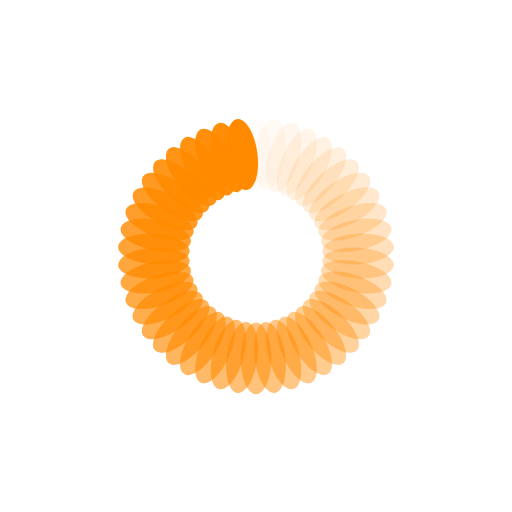
t = 0.00 s
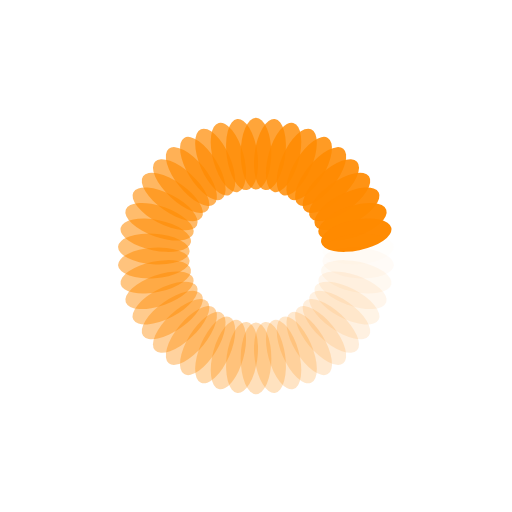
t = 0.25 s
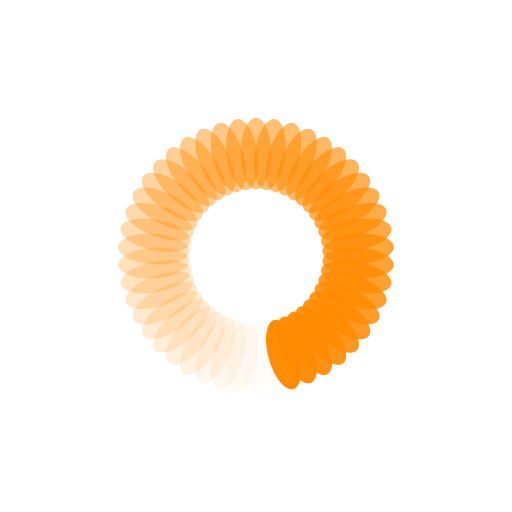
t = 0.50 s
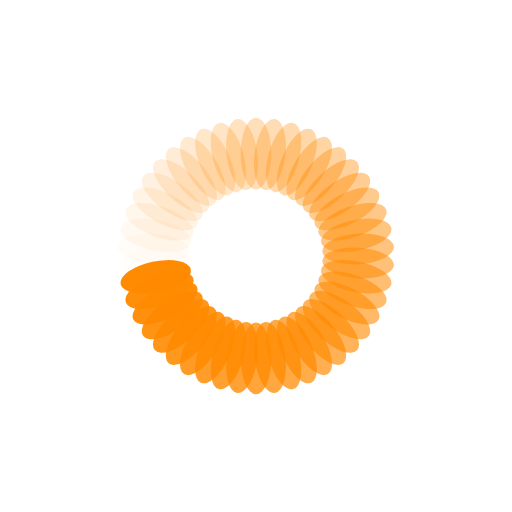
t = 0.74 s

The animated SVG that drew these frames (rendered in a browser with its animation timeline set to each time). Animation: 46 SMIL elements (animate=46); one cycle of 0.99 s, repeats indefinitely.

<?xml version="1.0" encoding="utf-8"?>
<svg xmlns="http://www.w3.org/2000/svg" xmlns:xlink="http://www.w3.org/1999/xlink" style="margin: auto; background-color: rgb(255, 255, 255); display: block; shape-rendering: auto;" width="201px" height="201px" viewBox="0 0 100 100" preserveAspectRatio="xMidYMid">
<g transform="rotate(0 50 50)">
  <rect x="47" y="23" rx="3" ry="7" width="6" height="14" fill="#ff8a00">
    <animate attributeName="opacity" values="1;0" keyTimes="0;1" dur="0.9900990099009901s" begin="-0.9685751183814033s" repeatCount="indefinite"></animate>
  </rect>
</g><g transform="rotate(7.826086956521739 50 50)">
  <rect x="47" y="23" rx="3" ry="7" width="6" height="14" fill="#ff8a00">
    <animate attributeName="opacity" values="1;0" keyTimes="0;1" dur="0.9900990099009901s" begin="-0.9470512268618166s" repeatCount="indefinite"></animate>
  </rect>
</g><g transform="rotate(15.652173913043478 50 50)">
  <rect x="47" y="23" rx="3" ry="7" width="6" height="14" fill="#ff8a00">
    <animate attributeName="opacity" values="1;0" keyTimes="0;1" dur="0.9900990099009901s" begin="-0.9255273353422299s" repeatCount="indefinite"></animate>
  </rect>
</g><g transform="rotate(23.47826086956522 50 50)">
  <rect x="47" y="23" rx="3" ry="7" width="6" height="14" fill="#ff8a00">
    <animate attributeName="opacity" values="1;0" keyTimes="0;1" dur="0.9900990099009901s" begin="-0.9040034438226431s" repeatCount="indefinite"></animate>
  </rect>
</g><g transform="rotate(31.304347826086957 50 50)">
  <rect x="47" y="23" rx="3" ry="7" width="6" height="14" fill="#ff8a00">
    <animate attributeName="opacity" values="1;0" keyTimes="0;1" dur="0.9900990099009901s" begin="-0.8824795523030564s" repeatCount="indefinite"></animate>
  </rect>
</g><g transform="rotate(39.130434782608695 50 50)">
  <rect x="47" y="23" rx="3" ry="7" width="6" height="14" fill="#ff8a00">
    <animate attributeName="opacity" values="1;0" keyTimes="0;1" dur="0.9900990099009901s" begin="-0.8609556607834696s" repeatCount="indefinite"></animate>
  </rect>
</g><g transform="rotate(46.95652173913044 50 50)">
  <rect x="47" y="23" rx="3" ry="7" width="6" height="14" fill="#ff8a00">
    <animate attributeName="opacity" values="1;0" keyTimes="0;1" dur="0.9900990099009901s" begin="-0.8394317692638829s" repeatCount="indefinite"></animate>
  </rect>
</g><g transform="rotate(54.78260869565217 50 50)">
  <rect x="47" y="23" rx="3" ry="7" width="6" height="14" fill="#ff8a00">
    <animate attributeName="opacity" values="1;0" keyTimes="0;1" dur="0.9900990099009901s" begin="-0.8179078777442962s" repeatCount="indefinite"></animate>
  </rect>
</g><g transform="rotate(62.608695652173914 50 50)">
  <rect x="47" y="23" rx="3" ry="7" width="6" height="14" fill="#ff8a00">
    <animate attributeName="opacity" values="1;0" keyTimes="0;1" dur="0.9900990099009901s" begin="-0.7963839862247094s" repeatCount="indefinite"></animate>
  </rect>
</g><g transform="rotate(70.43478260869566 50 50)">
  <rect x="47" y="23" rx="3" ry="7" width="6" height="14" fill="#ff8a00">
    <animate attributeName="opacity" values="1;0" keyTimes="0;1" dur="0.9900990099009901s" begin="-0.7748600947051226s" repeatCount="indefinite"></animate>
  </rect>
</g><g transform="rotate(78.26086956521739 50 50)">
  <rect x="47" y="23" rx="3" ry="7" width="6" height="14" fill="#ff8a00">
    <animate attributeName="opacity" values="1;0" keyTimes="0;1" dur="0.9900990099009901s" begin="-0.753336203185536s" repeatCount="indefinite"></animate>
  </rect>
</g><g transform="rotate(86.08695652173913 50 50)">
  <rect x="47" y="23" rx="3" ry="7" width="6" height="14" fill="#ff8a00">
    <animate attributeName="opacity" values="1;0" keyTimes="0;1" dur="0.9900990099009901s" begin="-0.7318123116659492s" repeatCount="indefinite"></animate>
  </rect>
</g><g transform="rotate(93.91304347826087 50 50)">
  <rect x="47" y="23" rx="3" ry="7" width="6" height="14" fill="#ff8a00">
    <animate attributeName="opacity" values="1;0" keyTimes="0;1" dur="0.9900990099009901s" begin="-0.7102884201463624s" repeatCount="indefinite"></animate>
  </rect>
</g><g transform="rotate(101.73913043478261 50 50)">
  <rect x="47" y="23" rx="3" ry="7" width="6" height="14" fill="#ff8a00">
    <animate attributeName="opacity" values="1;0" keyTimes="0;1" dur="0.9900990099009901s" begin="-0.6887645286267757s" repeatCount="indefinite"></animate>
  </rect>
</g><g transform="rotate(109.56521739130434 50 50)">
  <rect x="47" y="23" rx="3" ry="7" width="6" height="14" fill="#ff8a00">
    <animate attributeName="opacity" values="1;0" keyTimes="0;1" dur="0.9900990099009901s" begin="-0.667240637107189s" repeatCount="indefinite"></animate>
  </rect>
</g><g transform="rotate(117.3913043478261 50 50)">
  <rect x="47" y="23" rx="3" ry="7" width="6" height="14" fill="#ff8a00">
    <animate attributeName="opacity" values="1;0" keyTimes="0;1" dur="0.9900990099009901s" begin="-0.6457167455876023s" repeatCount="indefinite"></animate>
  </rect>
</g><g transform="rotate(125.21739130434783 50 50)">
  <rect x="47" y="23" rx="3" ry="7" width="6" height="14" fill="#ff8a00">
    <animate attributeName="opacity" values="1;0" keyTimes="0;1" dur="0.9900990099009901s" begin="-0.6241928540680155s" repeatCount="indefinite"></animate>
  </rect>
</g><g transform="rotate(133.04347826086956 50 50)">
  <rect x="47" y="23" rx="3" ry="7" width="6" height="14" fill="#ff8a00">
    <animate attributeName="opacity" values="1;0" keyTimes="0;1" dur="0.9900990099009901s" begin="-0.6026689625484287s" repeatCount="indefinite"></animate>
  </rect>
</g><g transform="rotate(140.8695652173913 50 50)">
  <rect x="47" y="23" rx="3" ry="7" width="6" height="14" fill="#ff8a00">
    <animate attributeName="opacity" values="1;0" keyTimes="0;1" dur="0.9900990099009901s" begin="-0.581145071028842s" repeatCount="indefinite"></animate>
  </rect>
</g><g transform="rotate(148.69565217391303 50 50)">
  <rect x="47" y="23" rx="3" ry="7" width="6" height="14" fill="#ff8a00">
    <animate attributeName="opacity" values="1;0" keyTimes="0;1" dur="0.9900990099009901s" begin="-0.5596211795092553s" repeatCount="indefinite"></animate>
  </rect>
</g><g transform="rotate(156.52173913043478 50 50)">
  <rect x="47" y="23" rx="3" ry="7" width="6" height="14" fill="#ff8a00">
    <animate attributeName="opacity" values="1;0" keyTimes="0;1" dur="0.9900990099009901s" begin="-0.5380972879896685s" repeatCount="indefinite"></animate>
  </rect>
</g><g transform="rotate(164.34782608695653 50 50)">
  <rect x="47" y="23" rx="3" ry="7" width="6" height="14" fill="#ff8a00">
    <animate attributeName="opacity" values="1;0" keyTimes="0;1" dur="0.9900990099009901s" begin="-0.5165733964700818s" repeatCount="indefinite"></animate>
  </rect>
</g><g transform="rotate(172.17391304347825 50 50)">
  <rect x="47" y="23" rx="3" ry="7" width="6" height="14" fill="#ff8a00">
    <animate attributeName="opacity" values="1;0" keyTimes="0;1" dur="0.9900990099009901s" begin="-0.49504950495049505s" repeatCount="indefinite"></animate>
  </rect>
</g><g transform="rotate(180 50 50)">
  <rect x="47" y="23" rx="3" ry="7" width="6" height="14" fill="#ff8a00">
    <animate attributeName="opacity" values="1;0" keyTimes="0;1" dur="0.9900990099009901s" begin="-0.4735256134309083s" repeatCount="indefinite"></animate>
  </rect>
</g><g transform="rotate(187.82608695652175 50 50)">
  <rect x="47" y="23" rx="3" ry="7" width="6" height="14" fill="#ff8a00">
    <animate attributeName="opacity" values="1;0" keyTimes="0;1" dur="0.9900990099009901s" begin="-0.45200172191132154s" repeatCount="indefinite"></animate>
  </rect>
</g><g transform="rotate(195.65217391304347 50 50)">
  <rect x="47" y="23" rx="3" ry="7" width="6" height="14" fill="#ff8a00">
    <animate attributeName="opacity" values="1;0" keyTimes="0;1" dur="0.9900990099009901s" begin="-0.4304778303917348s" repeatCount="indefinite"></animate>
  </rect>
</g><g transform="rotate(203.47826086956522 50 50)">
  <rect x="47" y="23" rx="3" ry="7" width="6" height="14" fill="#ff8a00">
    <animate attributeName="opacity" values="1;0" keyTimes="0;1" dur="0.9900990099009901s" begin="-0.4089539388721481s" repeatCount="indefinite"></animate>
  </rect>
</g><g transform="rotate(211.30434782608697 50 50)">
  <rect x="47" y="23" rx="3" ry="7" width="6" height="14" fill="#ff8a00">
    <animate attributeName="opacity" values="1;0" keyTimes="0;1" dur="0.9900990099009901s" begin="-0.3874300473525613s" repeatCount="indefinite"></animate>
  </rect>
</g><g transform="rotate(219.1304347826087 50 50)">
  <rect x="47" y="23" rx="3" ry="7" width="6" height="14" fill="#ff8a00">
    <animate attributeName="opacity" values="1;0" keyTimes="0;1" dur="0.9900990099009901s" begin="-0.3659061558329746s" repeatCount="indefinite"></animate>
  </rect>
</g><g transform="rotate(226.95652173913044 50 50)">
  <rect x="47" y="23" rx="3" ry="7" width="6" height="14" fill="#ff8a00">
    <animate attributeName="opacity" values="1;0" keyTimes="0;1" dur="0.9900990099009901s" begin="-0.34438226431338786s" repeatCount="indefinite"></animate>
  </rect>
</g><g transform="rotate(234.7826086956522 50 50)">
  <rect x="47" y="23" rx="3" ry="7" width="6" height="14" fill="#ff8a00">
    <animate attributeName="opacity" values="1;0" keyTimes="0;1" dur="0.9900990099009901s" begin="-0.32285837279380114s" repeatCount="indefinite"></animate>
  </rect>
</g><g transform="rotate(242.6086956521739 50 50)">
  <rect x="47" y="23" rx="3" ry="7" width="6" height="14" fill="#ff8a00">
    <animate attributeName="opacity" values="1;0" keyTimes="0;1" dur="0.9900990099009901s" begin="-0.30133448127421436s" repeatCount="indefinite"></animate>
  </rect>
</g><g transform="rotate(250.43478260869566 50 50)">
  <rect x="47" y="23" rx="3" ry="7" width="6" height="14" fill="#ff8a00">
    <animate attributeName="opacity" values="1;0" keyTimes="0;1" dur="0.9900990099009901s" begin="-0.27981058975462764s" repeatCount="indefinite"></animate>
  </rect>
</g><g transform="rotate(258.2608695652174 50 50)">
  <rect x="47" y="23" rx="3" ry="7" width="6" height="14" fill="#ff8a00">
    <animate attributeName="opacity" values="1;0" keyTimes="0;1" dur="0.9900990099009901s" begin="-0.2582866982350409s" repeatCount="indefinite"></animate>
  </rect>
</g><g transform="rotate(266.0869565217391 50 50)">
  <rect x="47" y="23" rx="3" ry="7" width="6" height="14" fill="#ff8a00">
    <animate attributeName="opacity" values="1;0" keyTimes="0;1" dur="0.9900990099009901s" begin="-0.23676280671545416s" repeatCount="indefinite"></animate>
  </rect>
</g><g transform="rotate(273.9130434782609 50 50)">
  <rect x="47" y="23" rx="3" ry="7" width="6" height="14" fill="#ff8a00">
    <animate attributeName="opacity" values="1;0" keyTimes="0;1" dur="0.9900990099009901s" begin="-0.2152389151958674s" repeatCount="indefinite"></animate>
  </rect>
</g><g transform="rotate(281.7391304347826 50 50)">
  <rect x="47" y="23" rx="3" ry="7" width="6" height="14" fill="#ff8a00">
    <animate attributeName="opacity" values="1;0" keyTimes="0;1" dur="0.9900990099009901s" begin="-0.19371502367628066s" repeatCount="indefinite"></animate>
  </rect>
</g><g transform="rotate(289.5652173913044 50 50)">
  <rect x="47" y="23" rx="3" ry="7" width="6" height="14" fill="#ff8a00">
    <animate attributeName="opacity" values="1;0" keyTimes="0;1" dur="0.9900990099009901s" begin="-0.17219113215669393s" repeatCount="indefinite"></animate>
  </rect>
</g><g transform="rotate(297.39130434782606 50 50)">
  <rect x="47" y="23" rx="3" ry="7" width="6" height="14" fill="#ff8a00">
    <animate attributeName="opacity" values="1;0" keyTimes="0;1" dur="0.9900990099009901s" begin="-0.15066724063710718s" repeatCount="indefinite"></animate>
  </rect>
</g><g transform="rotate(305.2173913043478 50 50)">
  <rect x="47" y="23" rx="3" ry="7" width="6" height="14" fill="#ff8a00">
    <animate attributeName="opacity" values="1;0" keyTimes="0;1" dur="0.9900990099009901s" begin="-0.12914334911752046s" repeatCount="indefinite"></animate>
  </rect>
</g><g transform="rotate(313.04347826086956 50 50)">
  <rect x="47" y="23" rx="3" ry="7" width="6" height="14" fill="#ff8a00">
    <animate attributeName="opacity" values="1;0" keyTimes="0;1" dur="0.9900990099009901s" begin="-0.1076194575979337s" repeatCount="indefinite"></animate>
  </rect>
</g><g transform="rotate(320.8695652173913 50 50)">
  <rect x="47" y="23" rx="3" ry="7" width="6" height="14" fill="#ff8a00">
    <animate attributeName="opacity" values="1;0" keyTimes="0;1" dur="0.9900990099009901s" begin="-0.08609556607834697s" repeatCount="indefinite"></animate>
  </rect>
</g><g transform="rotate(328.69565217391306 50 50)">
  <rect x="47" y="23" rx="3" ry="7" width="6" height="14" fill="#ff8a00">
    <animate attributeName="opacity" values="1;0" keyTimes="0;1" dur="0.9900990099009901s" begin="-0.06457167455876023s" repeatCount="indefinite"></animate>
  </rect>
</g><g transform="rotate(336.5217391304348 50 50)">
  <rect x="47" y="23" rx="3" ry="7" width="6" height="14" fill="#ff8a00">
    <animate attributeName="opacity" values="1;0" keyTimes="0;1" dur="0.9900990099009901s" begin="-0.04304778303917348s" repeatCount="indefinite"></animate>
  </rect>
</g><g transform="rotate(344.3478260869565 50 50)">
  <rect x="47" y="23" rx="3" ry="7" width="6" height="14" fill="#ff8a00">
    <animate attributeName="opacity" values="1;0" keyTimes="0;1" dur="0.9900990099009901s" begin="-0.02152389151958674s" repeatCount="indefinite"></animate>
  </rect>
</g><g transform="rotate(352.17391304347825 50 50)">
  <rect x="47" y="23" rx="3" ry="7" width="6" height="14" fill="#ff8a00">
    <animate attributeName="opacity" values="1;0" keyTimes="0;1" dur="0.9900990099009901s" begin="0s" repeatCount="indefinite"></animate>
  </rect>
</g>
<!-- [ldio] generated by https://loading.io/ --></svg>